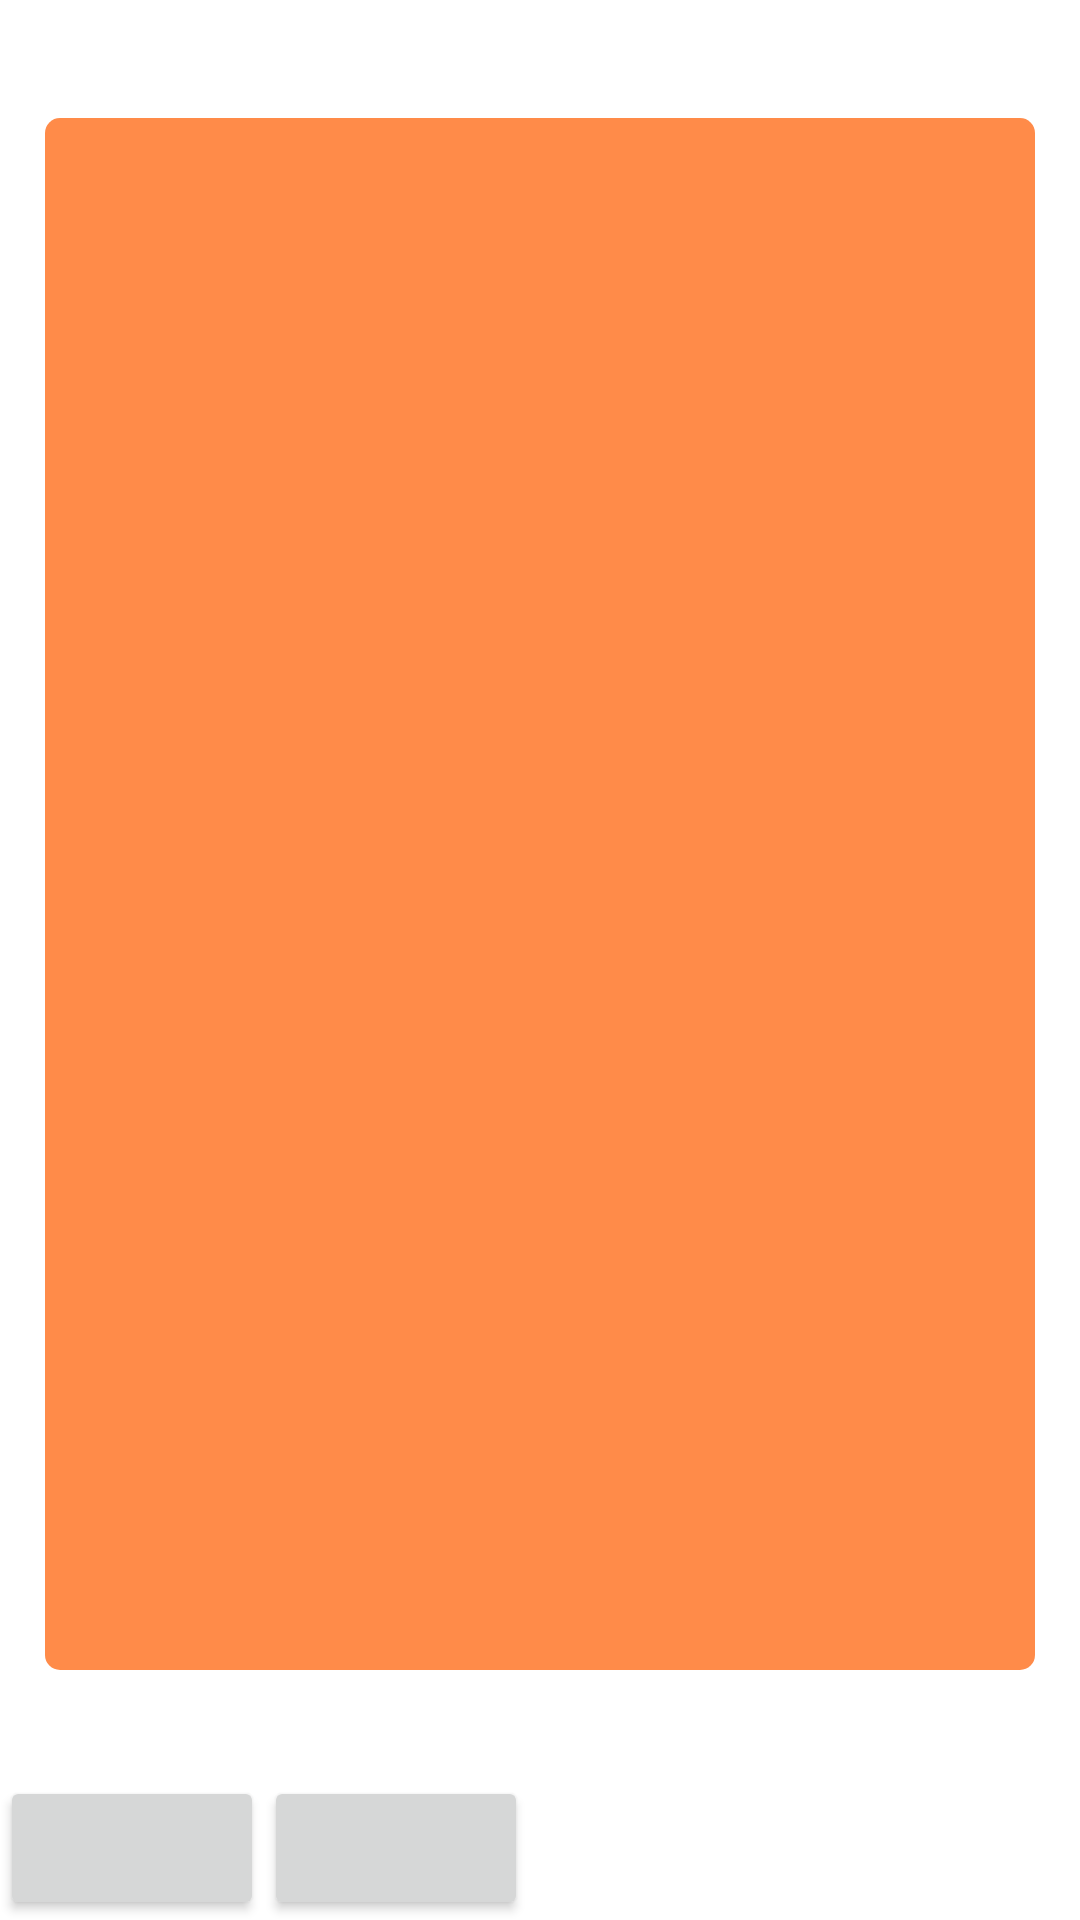

The Android layout XML behind this screen, and the referenced resources:
<!-- AndroidManifest.xml: application theme Theme.Carrot -->
<!-- res/layout/listview_lifeitem.xml -->
<?xml version="1.0" encoding="utf-8"?>
<LinearLayout xmlns:android="http://schemas.android.com/apk/res/android"
    xmlns:tools="http://schemas.android.com/tools"
    android:layout_width="match_parent"
    android:layout_height="wrap_content"
    android:orientation="vertical">


    <TextView
        android:layout_width="match_parent"
        android:layout_height="wrap_content"
        android:layout_marginStart="15dp"
        android:layout_marginEnd="15dp"
        android:textColor="@color/black"
        android:textSize="18sp"
        tools:text="오늘 날씨 어떤가요?" />

    <ImageView
        android:id="@+id/imgLife"
        android:layout_width="match_parent"
        android:layout_height="150dp"
        android:layout_margin="15dp"
        android:background="@drawable/bg_login"
        android:layout_weight="1" />

    <TextView
        android:layout_width="match_parent"
        android:layout_height="wrap_content"
        android:layout_marginStart="15dp"
        android:layout_marginEnd="15dp"
        android:textColor="@color/gray"
        android:textSize="15sp"
        tools:text="User"/>

    <LinearLayout
        android:layout_width="match_parent"
        android:layout_height="wrap_content"
        android:orientation="horizontal">

        <androidx.appcompat.widget.AppCompatButton
            android:layout_width="wrap_content"
            android:layout_height="wrap_content" />
        <androidx.appcompat.widget.AppCompatButton
            android:layout_width="wrap_content"
            android:layout_height="wrap_content" />
    </LinearLayout>

</LinearLayout>
<!-- resources referenced by this layout -->
<resources>
  <color name="black">#FF000000</color>
  <color name="gray">#808080</color>
  <!-- drawable bg_login (drawable) -->
  <?xml version="1.0" encoding="utf-8"?>
  <shape xmlns:android="http://schemas.android.com/apk/res/android"
      android:shape="rectangle">
      <solid android:color="@color/carrot" />
      <corners android:radius="5dp" />
  </shape>
  <style name="Theme.Carrot" parent="Theme.MaterialComponents.DayNight.DarkActionBar">
          
          <item name="colorPrimary">@color/carrot</item>
          <item name="colorPrimaryVariant">@color/light_gray</item>
          <item name="colorOnPrimary">@color/light_gray</item>
          
          <item name="colorSecondary">@color/carrot</item>
          <item name="colorSecondaryVariant">@color/light_gray</item>
          <item name="colorOnSecondary">@color/light_gray</item>
          <item name="colorError">#F44336</item>
          <item name="colorOnError">#FFFFFF</item>
          <item name="colorSurface">#FFFFFF</item>
          <item name="colorOnSurface">#000000</item>
          
          <item name="android:statusBarColor" tools:targetApi="l">?attr/colorPrimaryVariant</item>
          
          <item name="windowActionBar">false</item>
          <item name="windowNoTitle">true</item>
          <item name="android:listDivider">@color/divider_gray</item>
          
          <item name="android:windowAnimationStyle">@null</item>
      </style>
  <color name="carrot">#FF8B49</color>
  <color name="light_gray">#CCCCCC</color>
  <color name="divider_gray">#CFD5DB</color>
</resources>
